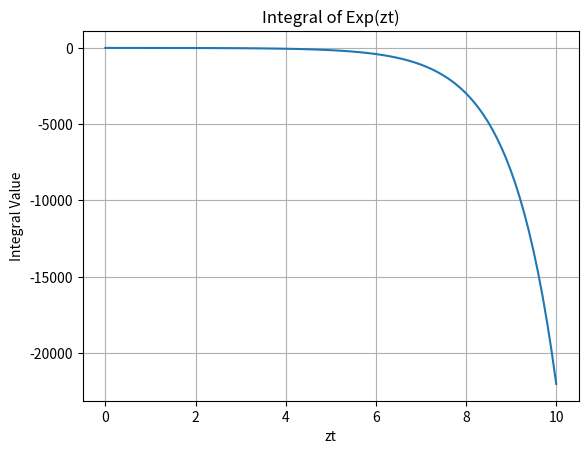

Write Python code to recreate this figure.
import numpy as np
import matplotlib.pyplot as plt
from scipy.integrate import quad

# Define the function to be integrated
def integrand(t, zt):
    return np.exp(zt)

# Define a range of zt values
zt_values = np.linspace(0, 10, 100)  # Adjust the range and number of points as needed

# Initialize lists to store the results
integral_values = []

# Integrate the function for each zt value
for zt in zt_values:
    result, _ = quad(integrand, 0, np.inf, args=(zt,))
    integral_values.append(result)

# Create a plot
plt.plot(zt_values, integral_values)
plt.xlabel('zt')
plt.ylabel('Integral Value')
plt.title('Integral of Exp(zt)')
plt.grid(True)
plt.show()
